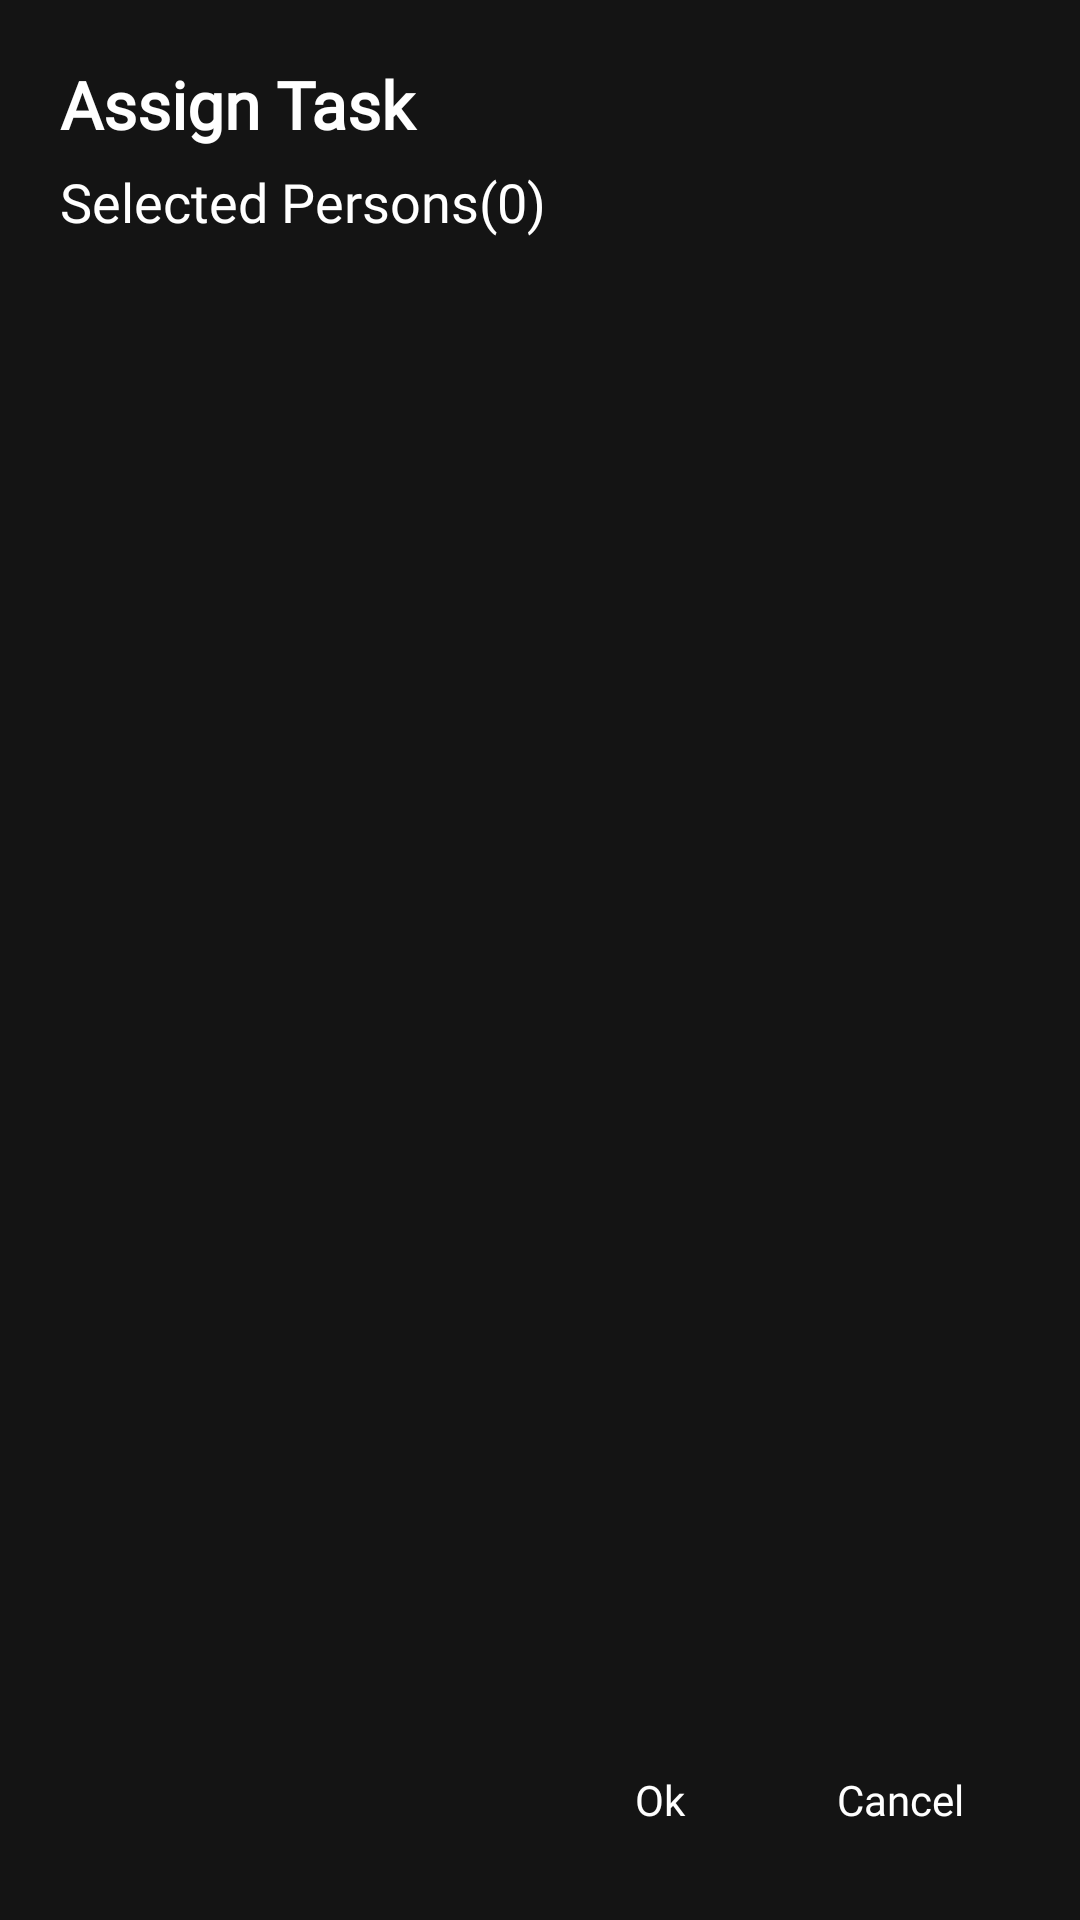

Here is an Android app screen rendered from its layout file. Give the layout XML and the strings, colors and styles it references.
<!-- AndroidManifest.xml: application theme Theme.HotelTv -->
<!-- res/layout/dialog_assigned_people.xml -->
<?xml version="1.0" encoding="utf-8"?>
<RelativeLayout xmlns:android="http://schemas.android.com/apk/res/android"
    android:layout_width="350dp"
    android:layout_height="match_parent"
    xmlns:app="http://schemas.android.com/apk/res-auto"
    android:background="#141414">

    <RelativeLayout
        android:layout_width="match_parent"
        android:layout_height="match_parent">

        <RelativeLayout
            android:layout_margin="20dp"
            android:layout_width="match_parent"
            android:layout_height="match_parent">

            <TextView
                android:fontFamily="@font/font_medium"
                android:id="@+id/txtTitle"
                android:textSize="22sp"
                android:textStyle="bold"
                android:textColor="#fff"
                android:text="Assign Task"
                android:layout_width="match_parent"
                android:layout_height="wrap_content"/>

            <ScrollView
                android:layout_above="@+id/ln"
                android:layout_width="match_parent"
                android:layout_height="match_parent">
                <LinearLayout
                    android:clipChildren="true"
                    android:clipToPadding="true"
                    android:orientation="vertical"
                    android:layout_marginTop="25dp"
                    android:layout_below="@+id/txtTitle"
                    android:layout_width="match_parent"
                    android:layout_height="wrap_content">


                    <RelativeLayout
                        android:layout_marginTop="10dp"
                        android:layout_width="match_parent"
                        android:layout_height="wrap_content">

                        <TextView
                            android:fontFamily="@font/font_regular"
                            android:id="@+id/txtCount"
                            android:textSize="18sp"
                            android:textColor="#fff"
                            android:text="Selected Persons(0)"
                            android:layout_width="wrap_content"
                            android:layout_height="wrap_content"/>


                    </RelativeLayout>

                    <androidx.recyclerview.widget.RecyclerView
                        android:paddingBottom="25dp"
                        android:id="@+id/recyclerAssignedPeople"
                        android:layout_width="match_parent"
                        app:reverseLayout="true"
                        android:nestedScrollingEnabled="true"
                        android:soundEffectsEnabled="true"
                        android:layout_marginTop="10dp"
                        android:layout_height="match_parent"
                        android:nextFocusDown="@id/btnOk"
                        android:layout_gravity="center"
                        android:paddingTop="10dip"/>

                </LinearLayout>
            </ScrollView>

            <LinearLayout
                android:id="@+id/ln"
                android:clipChildren="false"
                android:clipToPadding="false"
                android:layout_alignParentRight="true"
                android:layout_alignParentBottom="true"
                android:layout_width="160dp"
                android:layout_height="40dp">

                <LinearLayout
                    android:padding="10dp"
                    android:id="@+id/btnOk"
                    android:layout_weight="1"
                    android:clipChildren="false"
                    android:clipToPadding="false"
                    android:gravity="center"
                    android:nextFocusUp="@id/recyclerAssignedPeople"
                    android:layout_width="match_parent"
                    android:layout_height="match_parent">

                    <TextView
                        android:textColor="#fff"
                        android:gravity="center"
                        android:text="Ok"
                        android:fontFamily="@font/font_medium"
                        android:layout_width="match_parent"
                        android:layout_height="match_parent"/>

                </LinearLayout>


                <LinearLayout
                    android:nextFocusLeft="@id/btnOk"
                    android:padding="10dp"
                    android:nextFocusUp="@id/recyclerAssignedPeople"
                    android:id="@+id/btnCancel"
                    android:layout_weight="1"
                    android:gravity="center"
                    android:clipChildren="false"
                    android:clipToPadding="false"
                    android:layout_width="match_parent"
                    android:layout_height="match_parent">

                    <TextView
                        android:textColor="#fff"
                        android:gravity="center"
                        android:fontFamily="@font/font_medium"
                        android:text="Cancel"
                        android:layout_width="match_parent"
                        android:layout_height="match_parent"/>

                </LinearLayout>

            </LinearLayout>

        </RelativeLayout>

    </RelativeLayout>

</RelativeLayout>
<!-- resources referenced by this layout -->
<resources>
  <style name="Theme.HotelTv" parent="Theme.AppCompat.NoActionBar">
          
          <item name="colorPrimary">#000000</item>
          <item name="colorPrimaryVariant">@color/purple_700</item>
          <item name="colorOnPrimary">@color/white</item>
          
          <item name="colorSecondary">@color/teal_200</item>
          <item name="colorSecondaryVariant">@color/teal_700</item>
          <item name="colorOnSecondary">@color/black</item>
          
          <item name="android:statusBarColor" tools:targetApi="l">?attr/colorPrimaryVariant</item>
          
      </style>
  <color name="purple_700">#FF3700B3</color>
  <color name="white">#FFFFFFFF</color>
  <color name="teal_200">#FF03DAC5</color>
  <color name="teal_700">#FF018786</color>
  <color name="black">#FF000000</color>
</resources>
